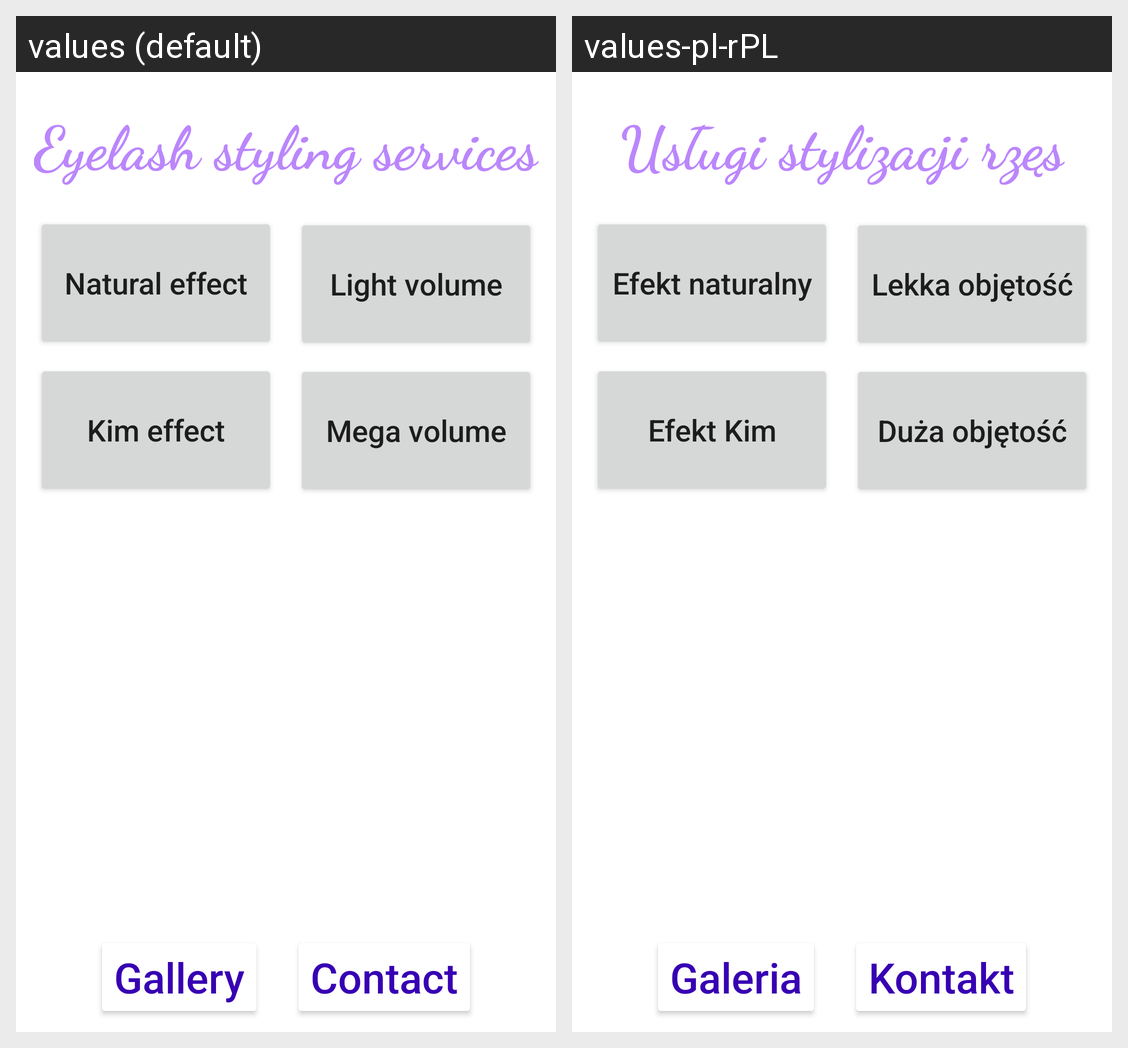

Strings drawn on this Android screen and how each of the app's shown locales translates them:
Android screen res/layout/activity_lash_services.xml rendered under 2 locales, left to right: values (default), values-pl-rPL. Device: Nexus 5 (rendered at 1080×1920; each locale shown at half size, 540×960, under a caption strip naming it); theme AppTheme.
Strings drawn on this screen, with the default value and each locale's value (text and hints the layout hard-codes, and strings that could not be matched under every locale, appear in the picture but are not listed):

eyelash_styling_services
  values: Eyelash styling services
  values-pl-rPL: Usługi stylizacji rzęs

natural_effect
  values: Natural effect
  values-pl-rPL: Efekt naturalny

light_volume
  values: Light volume
  values-pl-rPL: Lekka objętość

kim_effect
  values: Kim effect
  values-pl-rPL: Efekt Kim

mega_volume
  values: Mega volume
  values-pl-rPL: Duża objętość

gallery
  values: Gallery
  values-pl-rPL: Galeria

contact
  values: Contact
  values-pl-rPL: Kontakt
